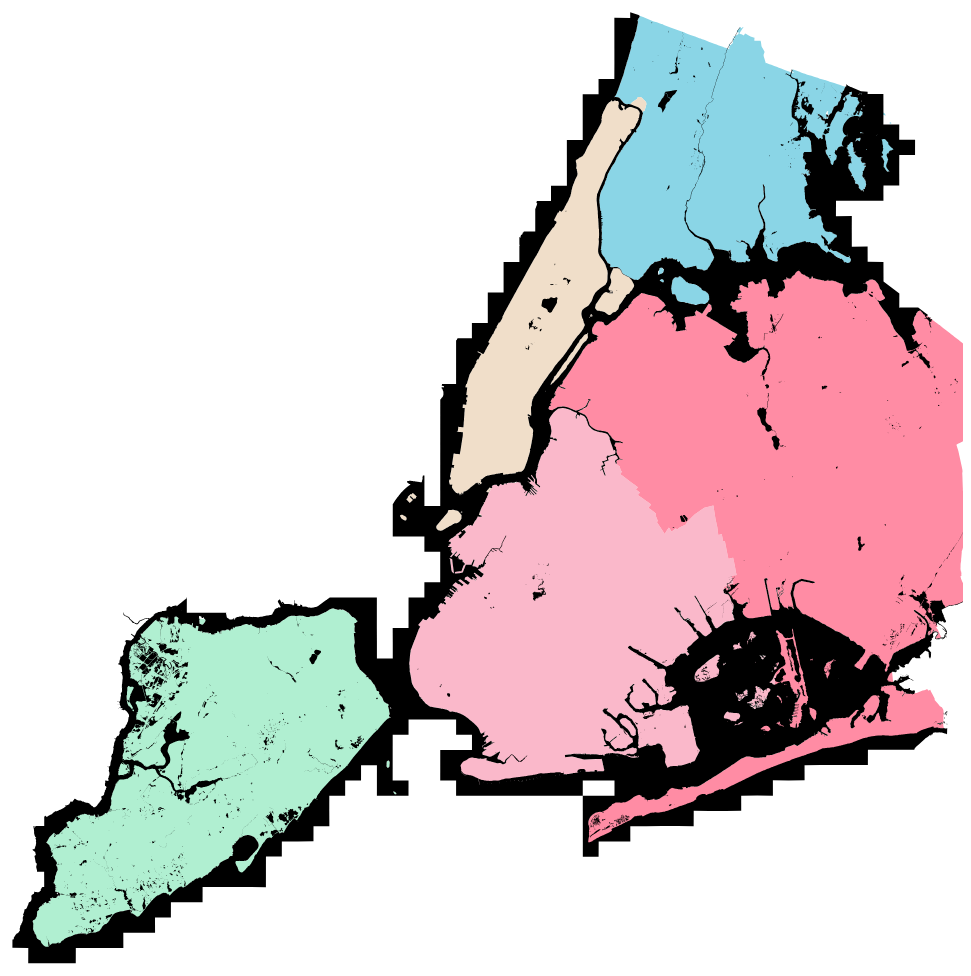
D3 v3 page, settled after 480 driven frames (8 s of simulated time); the page loaded 2 data file(s).



var width = 960,
    height = 1160;

var svg = d3.select("body").append("svg")
    .attr("width", width)
    .attr("height", height);

d3.json("topo_borough_update.json", function(error, boro) {

	d3.json("hydro.json", function(error, hydro){

	if (error) return console.error(error);

	// Setup stuff
	var projection = d3.geo.albers()
	    .center([0, 40.7])
	    .rotate([74, 0])
	    .parallels([50, 60])
	    .scale(130000)
	    .translate([width / 2, height / 2]);
	
	var path = d3.geo.path().projection(projection);

	// Do stuff with the data 
 	var geoj = topojson.feature(boro, boro.objects.boroughs).features;
 	vals = ['a', 'b', 'c', 'd', 'e']

	for (const [i, v] of geoj.entries()) {

	  geoj[i]['val']=vals[i]

	};

	svg.selectAll(".subunit")
    	.data(geoj)
  		.enter().append("path")
    	.attr("class", function(d) { return "subunit " + d.val; })
    	.attr("d", path);

    var hydroj = topojson.feature(hydro, hydro.objects.Hydrography);

    svg.append("path")
      .datum(hydroj)
      .attr("d", path)
      .attr("class", "base_water");


})});




### data: topo_borough_update.json
{
 "objects": {
  "boroughs": {
   "type": "GeometryCollection",
   "geometries": [
    "{... 3 keys}",
    "{... 3 keys}",
    "{... 3 keys}",
    "{... 3 keys}",
    "{... 3 keys}"
   ]
  }
 },
 "type": "Topology",
 "transform": {
  "translate": [
   -74.26,
   40.5
  ],
  "scale": [
   5.5563786306723505e-05,
   4.194593267435444e-05
  ]
 },
 "arcs": [
  [
   [
    6457,
    7145
   ],
   [
    -2,
    -4
   ],
   [
    -6,
    2
   ],
   [
    -13,
    -2
   ],
   [
    -11,
    10
   ],
   [
    -6,
    4
   ],
   [
    -5,
    6
   ],
   [
    12,
    11
   ],
   "... 4 more items"
  ],
  [
   [
    6888,
    6910
   ],
   [
    0,
    0
   ]
  ],
  [
   [
    6888,
    6910
   ],
   [
    -2,
    -2
   ],
   [
    -2,
    -1
   ],
   [
    -2,
    0
   ],
   [
    -2,
    -1
   ],
   [
    -1,
    0
   ],
   [
    -1,
    -1
   ],
   [
    -2,
    0
   ],
   "... 405 more items"
  ],
  [
   [
    6430,
    7302
   ],
   [
    33,
    -38
   ],
   [
    -27,
    -29
   ],
   [
    -12,
    -12
   ],
   [
    -7,
    2
   ],
   [
    -21,
    2
   ],
   [
    8,
    6
   ],
   [
    1,
    31
   ],
   "... 4 more items"
  ],
  [
   [
    8409,
    8071
   ],
   [
    -17,
    -5
   ],
   [
    -4,
    22
   ],
   [
    19,
    -2
   ],
   [
    2,
    -15
   ]
  ],
  [
   [
    8159,
    8237
   ],
   [
    -7,
    -13
   ],
   [
    -48,
    1
   ],
   [
    -30,
    8
   ],
   [
    3,
    25
   ],
   [
    52,
    2
   ],
   [
    4,
    -8
   ],
   [
    26,
    -15
   ]
  ],
  [
   [
    8547,
    8554
   ],
   [
    -2,
    -2
   ],
   [
    -4,
    1
   ],
   [
    -1,
    2
   ],
   [
    -1,
    1
   ],
   [
    -1,
    1
   ],
   [
    0,
    1
   ],
   [
    -1,
    1
   ],
   "... 17 more items"
  ],
  [
   [
    8508,
    8567
   ],
   [
    5,
    -15
   ],
   [
    -2,
    0
   ],
   [
    -2,
    1
   ],
   [
    -2,
    1
   ],
   [
    -3,
    0
   ],
   [
    -2,
    0
   ],
   [
    -2,
    0
   ],
   "... 12 more items"
  ],
  "... 163 more items"
 ]
}

### data: hydro.json
{
 "type": "Topology",
 "objects": {
  "Hydrography": {
   "type": "GeometryCollection",
   "geometries": [
    "{... 2 keys}",
    "{... 2 keys}",
    "{... 2 keys}",
    "{... 2 keys}",
    "{... 2 keys}",
    "{... 2 keys}",
    "{... 2 keys}",
    "{... 2 keys}",
    "... 2,204 more items"
   ]
  }
 },
 "arcs": [
  [
   [
    4933,
    4986
   ],
   [
    0,
    0
   ]
  ],
  [
   [
    4933,
    4986
   ],
   [
    0,
    1
   ],
   [
    1,
    1
   ],
   [
    0,
    1
   ],
   [
    0,
    1
   ],
   [
    0,
    1
   ],
   [
    0,
    1
   ],
   [
    0,
    1
   ],
   "... 7 more items"
  ],
  [
   [
    4923,
    4963
   ],
   [
    0,
    0
   ]
  ],
  [
   [
    4923,
    4963
   ],
   [
    0,
    -1
   ],
   [
    0,
    -1
   ],
   [
    -1,
    -1
   ],
   [
    0,
    -1
   ],
   [
    -1,
    -1
   ],
   [
    0,
    -1
   ],
   [
    -1,
    0
   ],
   "... 10 more items"
  ],
  [
   [
    4917,
    4959
   ],
   [
    0,
    -1
   ],
   [
    0,
    -1
   ],
   [
    0,
    -1
   ],
   [
    0,
    -1
   ],
   [
    1,
    0
   ],
   [
    0,
    -1
   ],
   [
    -1,
    0
   ],
   "... 17 more items"
  ],
  [
   [
    4828,
    4752
   ],
   [
    -44,
    1
   ],
   [
    -5,
    0
   ],
   [
    -34,
    -1
   ],
   [
    -50,
    0
   ],
   [
    -49,
    0
   ]
  ],
  [
   [
    4646,
    4752
   ],
   [
    -1,
    1
   ],
   [
    0,
    1
   ],
   [
    -1,
    0
   ],
   [
    -3,
    2
   ],
   [
    -1,
    0
   ],
   [
    -2,
    0
   ],
   [
    -1,
    0
   ],
   "... 14 more items"
  ],
  [
   [
    4600,
    4762
   ],
   [
    1,
    1
   ],
   [
    12,
    50
   ],
   [
    -2,
    11
   ],
   [
    -3,
    13
   ],
   [
    -3,
    12
   ],
   [
    -2,
    12
   ],
   [
    -1,
    6
   ],
   "... 5 more items"
  ],
  "... 3,849 more items"
 ],
 "transform": {
  "scale": [
   5.493104675579669e-05,
   4.282905491957437e-05
  ],
  "translate": [
   -74.27,
   40.49
  ]
 }
}